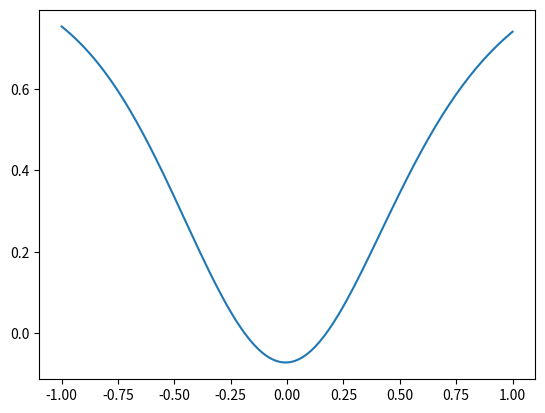

The script that saved this image:
import numpy as np
import matplotlib.pyplot as plt


x = np.linspace(-1, 1, 200)[:, None]       # [batch, 1]
y = x ** 2                                  # [batch, 1]
learning_rate = 0.001


def tanh(x):
    return np.tanh(x)


def derivative_tanh(x):
    return 1 - tanh(x)**2


w1 = np.random.uniform(0, 1, (1, 10))
w2 = np.random.uniform(0, 1, (10, 10))
w3 = np.random.uniform(0, 1, (10, 1))

b1 = np.full((1, 10), 0.1)
b2 = np.full((1, 10), 0.1)
b3 = np.full((1, 1), 0.1)


for i in range(300):
    a1 = x
    z2 = a1.dot(w1) + b1
    a2 = tanh(z2)
    z3 = a2.dot(w2) + b2
    a3 = tanh(z3)
    z4 = a3.dot(w3) + b3

    cost = np.sum((z4 - y)**2)/2

    # backpropagation
    z4_delta = z4 - y
    z3_delta = z4_delta.dot(w3.T) * derivative_tanh(z3)
    z2_delta = z3_delta.dot(w2.T) * derivative_tanh(z2)

    w1 -= x.T.dot(z2_delta) * learning_rate
    w2 -= a2.T.dot(z3_delta) * learning_rate
    w3 -= a3.T.dot(z4_delta) * learning_rate

    b1 -= np.sum(z2_delta, axis=0, keepdims=True) * learning_rate
    b2 -= np.sum(z3_delta, axis=0, keepdims=True) * learning_rate
    b3 -= np.sum(z4_delta, axis=0, keepdims=True) * learning_rate
    print(cost)

plt.plot(x, z4)
plt.show()